Image classification data set "ROI" (Raihan-Moosa/Brain-Tumor-MRI-Classification-ACML- on GitHub). Class labels (4): glioma, meningioma, no tumor, pituitary tumor.

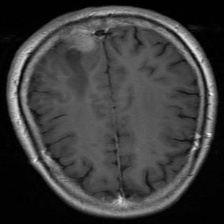
Label: meningioma

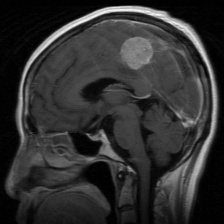
Label: meningioma

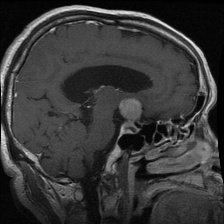
Label: pituitary tumor

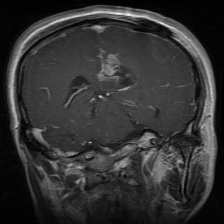
Label: glioma

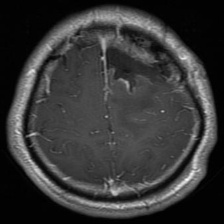
Label: glioma

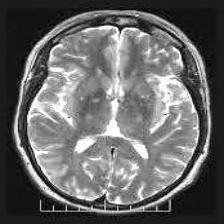
Label: no tumor
